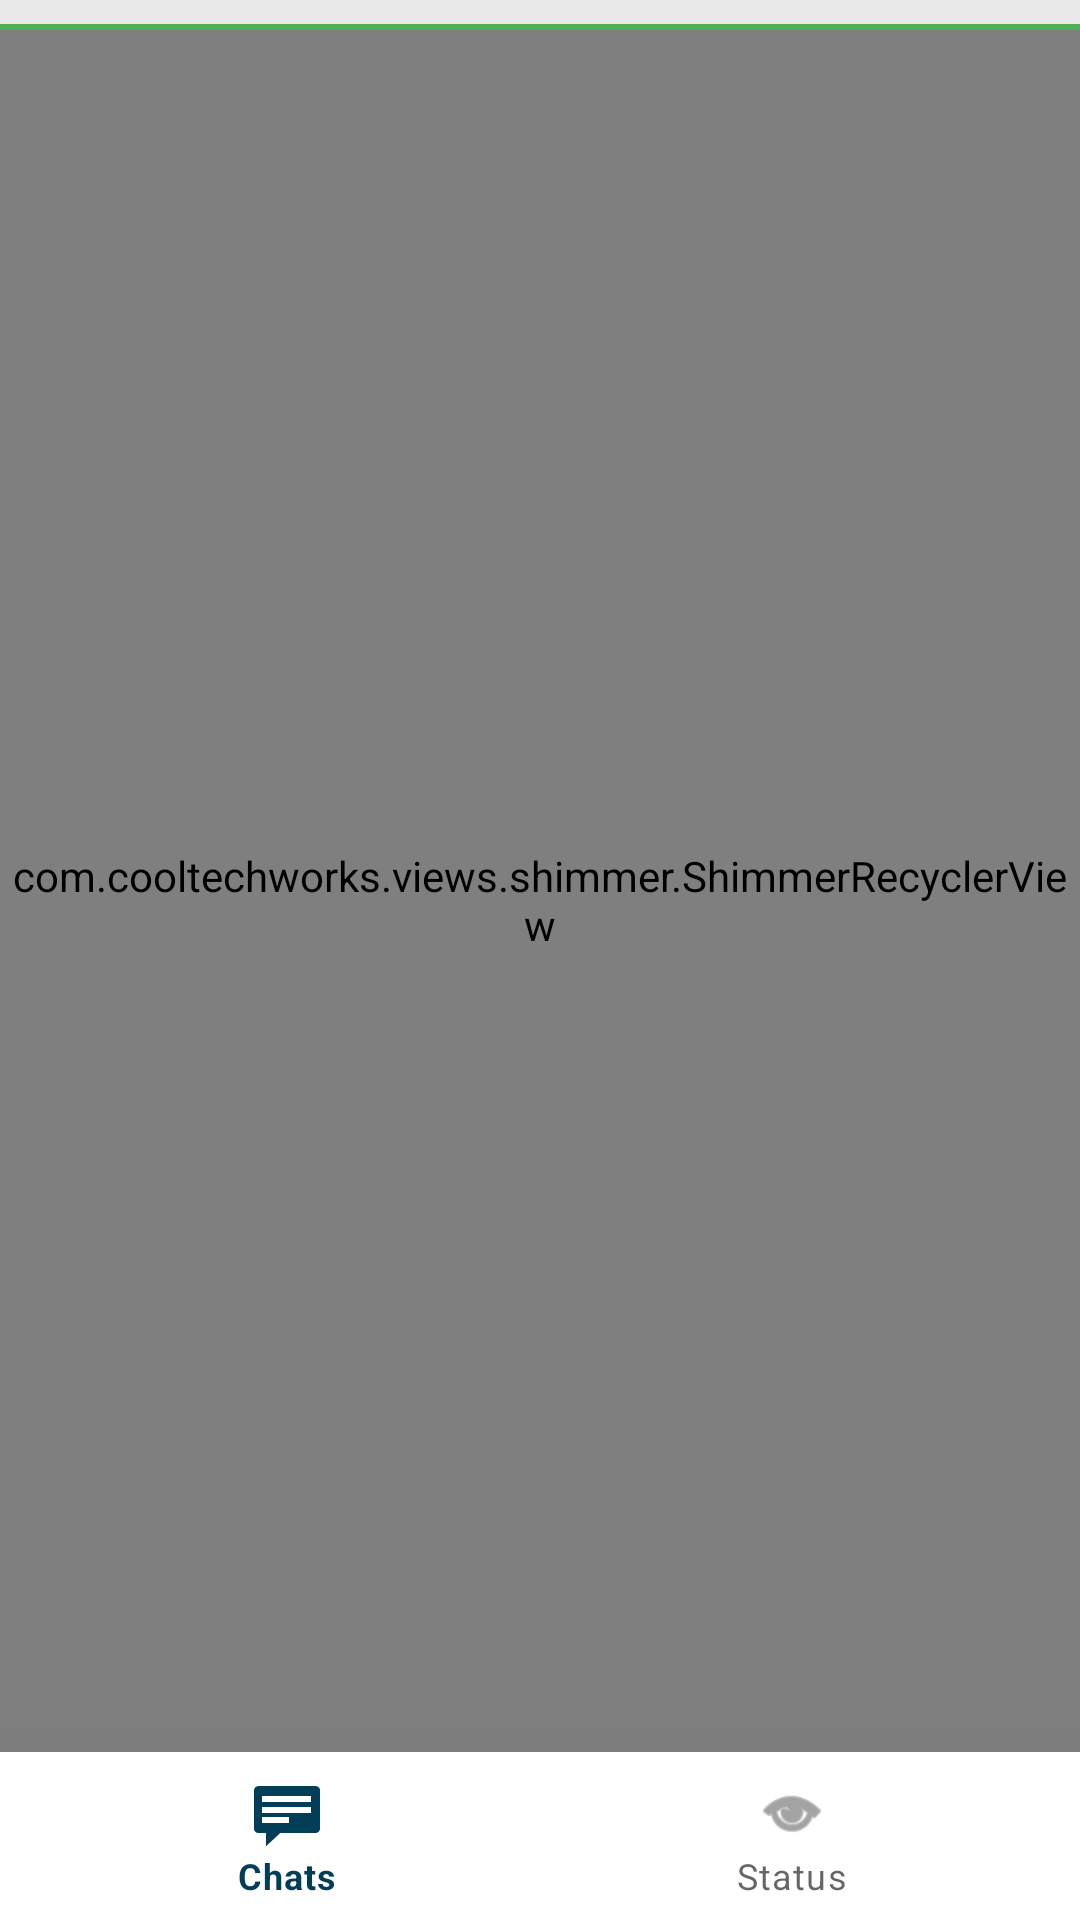

The Android layout XML behind this screen, and the referenced resources:
<!-- AndroidManifest.xml: application theme Theme.JustChat -->
<!-- res/layout/activity_main.xml -->
<?xml version="1.0" encoding="utf-8"?>
<androidx.constraintlayout.widget.ConstraintLayout xmlns:android="http://schemas.android.com/apk/res/android"
    xmlns:app="http://schemas.android.com/apk/res-auto"
    xmlns:tools="http://schemas.android.com/tools"
    android:layout_width="match_parent"
    android:layout_height="match_parent"
    android:background="#EAEAEA"
    tools:context="com.santara.justchat.Activities.MainActivity">

    <com.google.android.material.bottomnavigation.BottomNavigationView
        android:id="@+id/bottomNavigationMenu"
        android:layout_width="0dp"
        android:layout_height="wrap_content"
        app:elevation="50dp"
        app:layout_constraintBottom_toBottomOf="parent"
        app:layout_constraintEnd_toEndOf="parent"
        app:layout_constraintStart_toStartOf="parent"
        app:menu="@menu/menu" />

    <com.cooltechworks.views.shimmer.ShimmerRecyclerView
        android:id="@+id/recyclerView"
        android:layout_width="0dp"
        android:layout_height="0dp"
        android:background="#EEFFEC"
        android:paddingTop="8dp"
        app:layoutManager="androidx.recyclerview.widget.LinearLayoutManager"
        app:layout_constraintBottom_toTopOf="@+id/bottomNavigationMenu"
        app:layout_constraintEnd_toEndOf="parent"
        app:layout_constraintStart_toStartOf="parent"
        app:layout_constraintTop_toBottomOf="@+id/statusList"
        app:layout_constraintVertical_bias="0.0"
        app:shimmer_demo_angle="20"
        app:shimmer_demo_child_count="10"
        app:shimmer_demo_grid_child_count="2"
        app:shimmer_demo_layout="@layout/layoutdemo"
        app:shimmer_demo_layout_manager_type="linear_vertical"
        tools:listitem="@layout/row_chats" />

    <androidx.recyclerview.widget.RecyclerView
        android:id="@+id/statusList"
        android:layout_width="match_parent"
        android:layout_height="wrap_content"
        android:background="#E8E8E8"
        android:paddingBottom="8dp"
        app:layout_constraintEnd_toEndOf="parent"
        app:layout_constraintStart_toStartOf="parent"
        app:layout_constraintTop_toTopOf="parent">

    </androidx.recyclerview.widget.RecyclerView>

    <View
        android:id="@+id/view2"
        android:layout_width="wrap_content"
        android:layout_height="2dp"
        android:layout_marginStart="8dp"
        android:layout_marginLeft="8dp"
        android:layout_marginEnd="8dp"
        android:layout_marginRight="8dp"
        android:background="#4CAF50"
        app:layout_constraintEnd_toEndOf="parent"
        app:layout_constraintStart_toStartOf="parent"
        app:layout_constraintTop_toBottomOf="@id/statusList" />

</androidx.constraintlayout.widget.ConstraintLayout>
<!-- res/layout/layoutdemo.xml (included above) -->
<?xml version="1.0" encoding="utf-8"?>
<LinearLayout xmlns:android="http://schemas.android.com/apk/res/android"
    android:layout_width="match_parent"
    android:layout_height="match_parent">

    <View
        android:id="@+id/view"
        android:layout_width="64dp"
        android:layout_height="64dp"
        android:layout_margin="4dp"
        android:background="@drawable/circle_bg" />

    <LinearLayout
        android:layout_width="match_parent"
        android:layout_height="match_parent"
        android:layout_weight="1"
        android:orientation="vertical">

        <View
            android:id="@+id/view3"
            android:layout_width="match_parent"
            android:layout_height="34dp"
            android:layout_marginStart="8dp"
            android:layout_marginLeft="8dp"
            android:layout_marginTop="4dp"
            android:layout_marginEnd="8dp"
            android:layout_marginRight="8dp"
            android:background="@drawable/rounded_box_shimmer" />

        <View
            android:id="@+id/view4"
            android:layout_width="match_parent"
            android:layout_height="18dp"
            android:layout_marginStart="8dp"
            android:layout_marginLeft="8dp"
            android:layout_marginTop="8dp"
            android:layout_marginEnd="8dp"
            android:layout_marginRight="8dp"
            android:layout_marginBottom="2dp"
            android:background="@drawable/rounded_box_shimmer_2" />
    </LinearLayout>
</LinearLayout>
<!-- res/layout/row_chats.xml (included above) -->
<?xml version="1.0" encoding="utf-8"?>
<androidx.constraintlayout.widget.ConstraintLayout xmlns:android="http://schemas.android.com/apk/res/android"
    xmlns:app="http://schemas.android.com/apk/res-auto"
    xmlns:tools="http://schemas.android.com/tools"
    android:layout_width="match_parent"
    android:layout_height="wrap_content"

    android:background="?selectableItemBackground">

    <de.hdodenhof.circleimageview.CircleImageView
        android:id="@+id/displayPicture"
        android:layout_width="64dp"
        android:layout_height="64dp"
        android:layout_margin="5dp"
        android:layout_marginStart="4dp"
        android:layout_marginLeft="4dp"
        android:layout_marginTop="4dp"
        android:cropToPadding="false"
        android:src="@drawable/avatar"
        app:layout_constraintStart_toStartOf="parent"
        app:layout_constraintTop_toTopOf="parent" />

    <TextView
        android:id="@+id/chatName"
        android:layout_width="wrap_content"
        android:layout_height="wrap_content"
        android:layout_marginStart="8dp"
        android:layout_marginLeft="8dp"
        android:layout_marginTop="12dp"
        android:text="Chat Name"
        android:textAppearance="@style/TextAppearance.AppCompat.Body2"
        android:textSize="18dp"
        app:layout_constraintStart_toEndOf="@+id/displayPicture"
        app:layout_constraintTop_toTopOf="parent" />

    <TextView
        android:id="@+id/lastMsg"
        android:layout_width="wrap_content"
        android:layout_height="wrap_content"
        android:layout_marginStart="4dp"
        android:layout_marginLeft="4dp"
        android:layout_marginTop="2dp"
        android:fontFamily="sans-serif"
        android:textSize="16dp"
        app:layout_constraintStart_toStartOf="@+id/chatName"
        app:layout_constraintTop_toBottomOf="@+id/chatName" />

    <TextView
        android:id="@+id/lastMsgTime"
        android:layout_width="wrap_content"
        android:layout_height="wrap_content"
        android:layout_marginTop="28dp"
        android:layout_marginEnd="16dp"
        android:layout_marginRight="16dp"
        android:fontFamily="sans-serif"
        android:text="88:88:88"
        android:textSize="13dp"
        app:layout_constraintEnd_toEndOf="parent"
        app:layout_constraintHorizontal_bias="1.0"
        app:layout_constraintStart_toEndOf="@+id/displayPicture"
        app:layout_constraintTop_toTopOf="parent" />

    <View
        android:id="@+id/dividerView"
        android:layout_width="wrap_content"
        android:layout_height="3dp"
        android:layout_marginTop="6dp"
        android:background="#A8A6A6A6"
        android:fadingEdge="vertical"
        android:visibility="visible"
        app:layout_constraintEnd_toEndOf="parent"
        app:layout_constraintHorizontal_bias="0.5"
        app:layout_constraintStart_toStartOf="parent"
        app:layout_constraintTop_toBottomOf="@+id/displayPicture" />

</androidx.constraintlayout.widget.ConstraintLayout>
<!-- resources referenced by this layout -->
<resources>
  <!-- drawable circle_bg (drawable) -->
  <?xml version="1.0" encoding="utf-8"?>
  <shape android:shape="oval" xmlns:android="http://schemas.android.com/apk/res/android">
  <solid android:color="#FD8585"/>
  </shape>
  <!-- drawable rounded_box_shimmer (drawable) -->
  <?xml version="1.0" encoding="utf-8"?>
  <shape android:shape="rectangle" xmlns:android="http://schemas.android.com/apk/res/android">
      <corners android:radius="10dp"/>
      <solid android:color="#FFD788"/>
  </shape>
  <!-- drawable rounded_box_shimmer_2 (drawable) -->
  <?xml version="1.0" encoding="utf-8"?>
  <shape android:shape="rectangle" xmlns:android="http://schemas.android.com/apk/res/android">
  <corners android:radius="6dp"/>
      <solid android:color="#8CA6FF"/>
  </shape>
  <style name="Theme.JustChat" parent="Theme.MaterialComponents.DayNight.DarkActionBar">
          
          <item name="colorPrimary">#033E59</item>
          <item name="colorPrimaryVariant">#03605F</item>
          <item name="colorOnPrimary">@color/white</item>
          
          <item name="colorSecondary">@color/teal_200</item>
          <item name="colorSecondaryVariant">@color/teal_700</item>
          <item name="colorOnSecondary">@color/black</item>
          
          <item name="android:statusBarColor" tools:targetApi="l">?attr/colorPrimaryVariant</item>
          
      </style>
  <color name="white">#FFFFFFFF</color>
  <color name="teal_200">#FF03DAC5</color>
  <color name="teal_700">#FF018786</color>
  <color name="black">#FF000000</color>
</resources>
